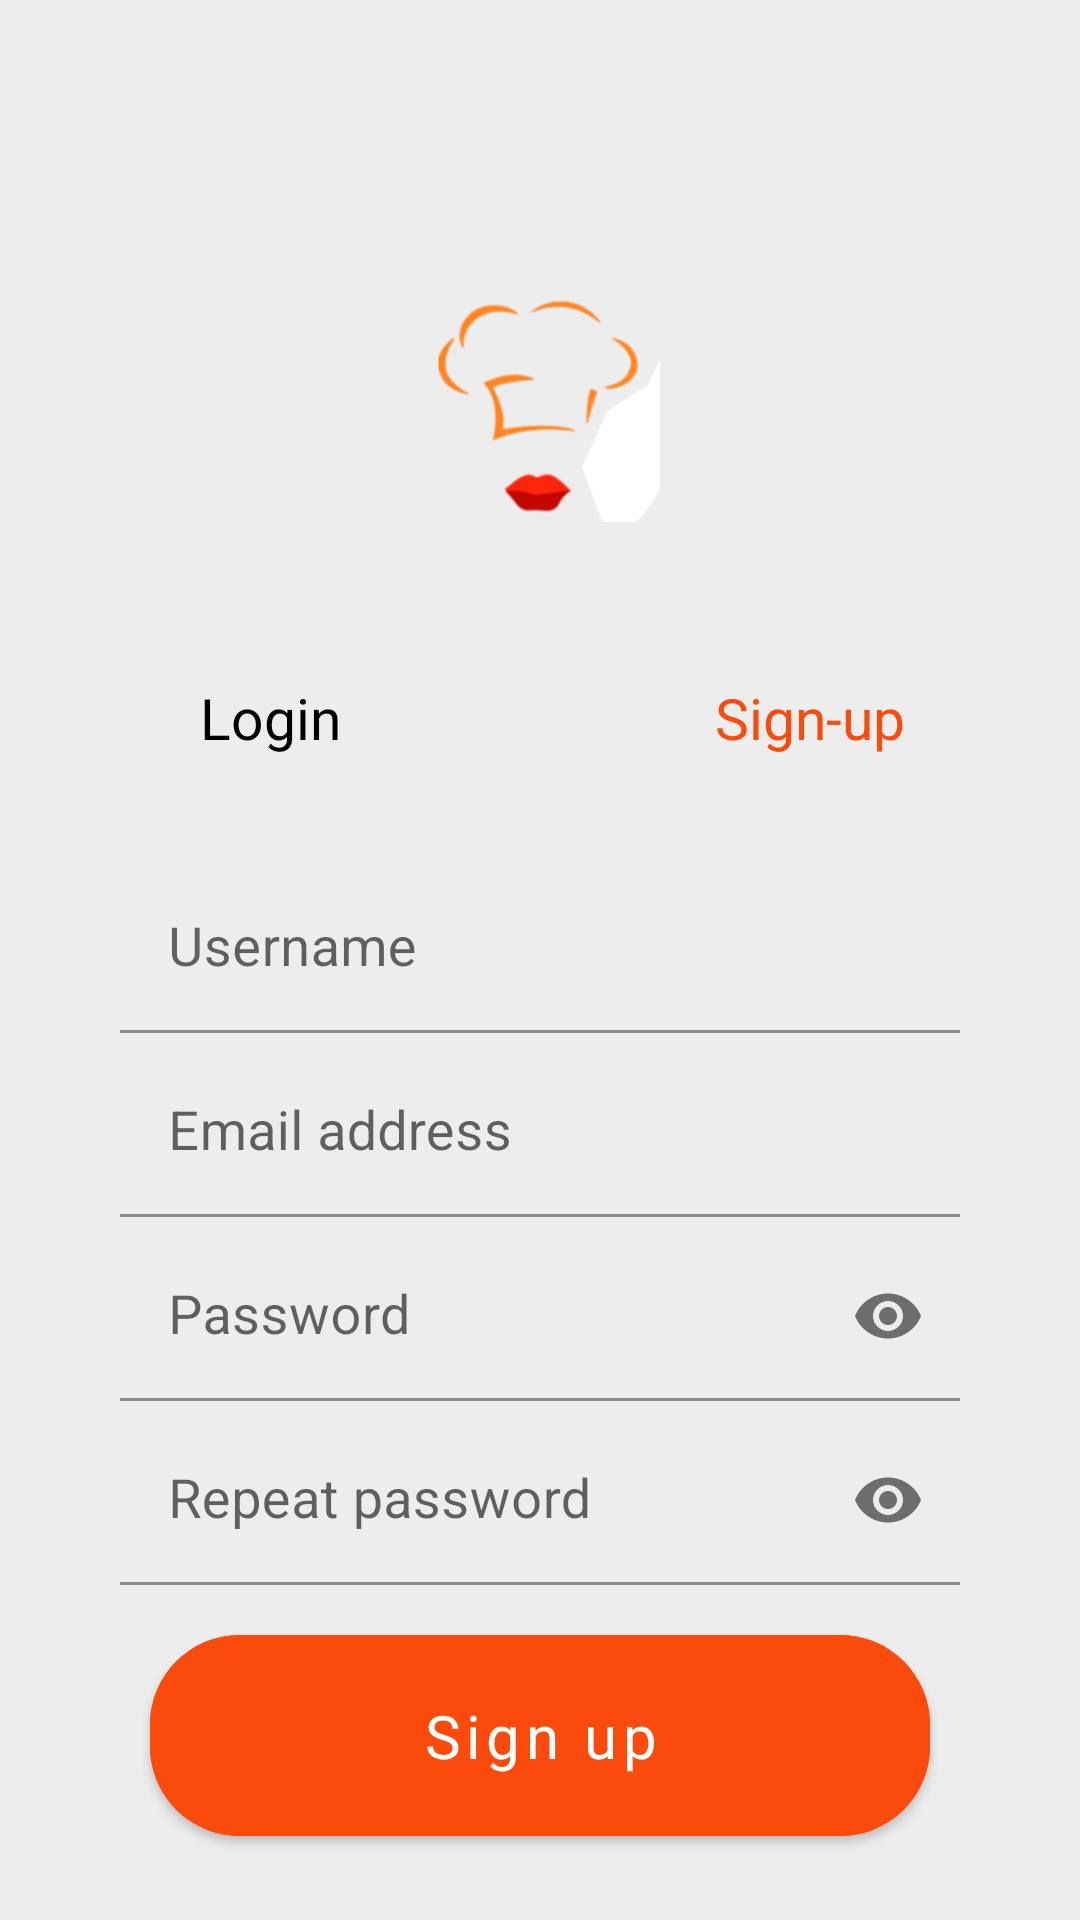

Produce the Android XML layout that renders to this screen, including the resource entries it uses.
<!-- AndroidManifest.xml: application theme splashScreenTheme -->
<!-- res/layout/fragment_register.xml -->
<?xml version="1.0" encoding="utf-8"?>
<androidx.constraintlayout.widget.ConstraintLayout xmlns:android="http://schemas.android.com/apk/res/android"
    xmlns:app="http://schemas.android.com/apk/res-auto"
    xmlns:tools="http://schemas.android.com/tools"
    android:layout_width="match_parent"
    android:layout_height="match_parent"
    android:background="@color/grey_note"
    android:orientation="vertical"
    tools:context=".ui.fragments.LoginFragment">

    <FrameLayout
        android:id="@+id/frameLayout2"
        android:layout_width="match_parent"
        android:layout_height="wrap_content"
        app:layout_constraintEnd_toEndOf="parent"
        app:layout_constraintStart_toStartOf="parent"
        app:layout_constraintTop_toTopOf="parent">

        <androidx.appcompat.widget.AppCompatImageView
            android:layout_width="match_parent"
            android:layout_height="wrap_content"
            android:background="@drawable/shape_bottom_radius"
            android:backgroundTint="@color/white"
            android:paddingHorizontal="140dp"
            android:paddingVertical="50dp"
            android:paddingBottom="60dp"
            android:src="@mipmap/logo" />

        <LinearLayout
            android:layout_width="match_parent"
            android:layout_height="wrap_content"
            android:layout_gravity="bottom"
            android:layout_marginBottom="16dp">

            <androidx.appcompat.widget.AppCompatTextView
                android:id="@+id/tvLogin"
                android:layout_width="0dp"
                android:layout_height="wrap_content"
                android:layout_weight="1"
                android:gravity="center"
                android:text="@string/login"
                android:textColor="@color/black"
                android:textSize="19sp" />

            <androidx.appcompat.widget.AppCompatTextView
                android:id="@+id/tvSignUp"
                android:layout_width="0dp"
                android:layout_height="wrap_content"
                android:layout_weight="1"
                android:gravity="center"
                android:text="@string/sign_up"
                android:textColor="@color/orange"
                android:textSize="19sp" />
        </LinearLayout>
    </FrameLayout>

    <com.google.android.material.textfield.TextInputLayout
        android:id="@+id/tilUsername"
        style="@style/Widget.MaterialComponents.TextInputLayout.FilledBox.Dense"
        android:layout_width="match_parent"
        android:layout_height="wrap_content"
        android:layout_marginHorizontal="40dp"
        android:layout_marginVertical="20dp"
        android:hint="@string/username"
        app:boxBackgroundColor="@color/grey_note"
        app:boxStrokeColor="@color/orange"
        app:boxStrokeWidth="1dp"
        app:boxStrokeWidthFocused="2dp"
        app:hintTextColor="@color/orange"
        app:layout_constraintEnd_toEndOf="@+id/frameLayout2"
        app:layout_constraintStart_toStartOf="@+id/frameLayout2"
        app:layout_constraintTop_toBottomOf="@+id/frameLayout2">

        <com.google.android.material.textfield.TextInputEditText
            android:id="@+id/etUsername"
            android:layout_width="match_parent"
            android:layout_height="wrap_content"
            android:layout_gravity="center_vertical"
            android:inputType="textEmailAddress"
            android:textColor="@color/black"
            android:textSize="18sp" />

    </com.google.android.material.textfield.TextInputLayout>

    <com.google.android.material.textfield.TextInputLayout
        android:id="@+id/tilEmail"
        style="@style/Widget.MaterialComponents.TextInputLayout.FilledBox.Dense"
        android:layout_width="match_parent"
        android:layout_height="wrap_content"
        android:layout_marginHorizontal="40dp"
        android:hint="@string/email_address"
        app:boxBackgroundColor="@color/grey_note"
        app:boxStrokeColor="@color/orange"
        app:boxStrokeWidth="1dp"
        android:layout_marginVertical="5dp"
        app:boxStrokeWidthFocused="2dp"
        app:hintTextColor="@color/orange"
        app:layout_constraintEnd_toEndOf="@+id/tilUsername"
        app:layout_constraintStart_toStartOf="@+id/tilUsername"
        app:layout_constraintTop_toBottomOf="@+id/tilUsername">

        <com.google.android.material.textfield.TextInputEditText
            android:id="@+id/etEmail"
            android:layout_width="match_parent"
            android:layout_height="wrap_content"
            android:layout_gravity="center_vertical"
            android:inputType="textEmailAddress"
            android:textColor="@color/black"
            android:textSize="18sp" />

    </com.google.android.material.textfield.TextInputLayout>

    <com.google.android.material.textfield.TextInputLayout
        android:id="@+id/tilPassword"
        style="@style/Widget.MaterialComponents.TextInputLayout.FilledBox.Dense"
        android:layout_width="match_parent"
        android:layout_height="wrap_content"
        android:layout_marginHorizontal="40dp"
        android:hint="@string/password"
        app:boxBackgroundColor="@color/grey_note"
        app:boxStrokeColor="@color/orange"
        app:boxStrokeWidth="1dp"
        android:layout_marginVertical="5dp"
        app:boxStrokeWidthFocused="2dp"
        app:endIconMode="password_toggle"
        app:hintTextColor="@color/orange"
        app:layout_constraintEnd_toEndOf="@+id/tilEmail"
        app:layout_constraintStart_toStartOf="@+id/tilEmail"
        app:layout_constraintTop_toBottomOf="@+id/tilEmail">

        <com.google.android.material.textfield.TextInputEditText
            android:id="@+id/etPassword"
            android:layout_width="match_parent"
            android:layout_height="wrap_content"
            android:layout_gravity="center_vertical"
            android:inputType="textPassword"
            android:textColor="@color/black"
            android:textSize="18sp" />

    </com.google.android.material.textfield.TextInputLayout>

    <com.google.android.material.textfield.TextInputLayout
        android:id="@+id/tilRepeatPassword"
        style="@style/Widget.MaterialComponents.TextInputLayout.FilledBox.Dense"
        android:layout_width="match_parent"
        android:layout_height="wrap_content"
        android:layout_marginHorizontal="40dp"
        android:layout_marginVertical="5dp"
        android:hint="@string/repeat_password"
        app:boxBackgroundColor="@color/grey_note"
        app:boxStrokeColor="@color/orange"
        app:boxStrokeWidth="1dp"
        app:boxStrokeWidthFocused="2dp"
        app:endIconMode="password_toggle"
        app:hintTextColor="@color/orange"
        app:layout_constraintEnd_toEndOf="@+id/tilPassword"
        app:layout_constraintStart_toStartOf="@+id/tilPassword"
        app:layout_constraintTop_toBottomOf="@id/tilPassword">

        <com.google.android.material.textfield.TextInputEditText
            android:id="@+id/etRepeatPassword"
            android:layout_width="match_parent"
            android:layout_height="wrap_content"
            android:layout_gravity="center_vertical"
            android:inputType="textPassword"
            android:textColor="@color/black"
            android:textSize="18sp" />

    </com.google.android.material.textfield.TextInputLayout>

    <com.google.android.material.button.MaterialButton
        android:id="@+id/btn_sign_up"
        android:layout_width="match_parent"
        android:layout_height="wrap_content"
        android:layout_gravity="bottom"
        android:layout_marginHorizontal="50dp"
        android:layout_marginBottom="22dp"
        android:backgroundTint="@color/orange"
        android:fontFamily="@font/actor_regular"
        android:paddingVertical="20dp"
        android:text="@string/sign_in"
        android:textAllCaps="false"
        android:textColor="@color/white"
        android:textSize="20sp"
        app:cornerRadius="30dp"
        app:layout_constraintBottom_toBottomOf="parent"
        app:layout_constraintEnd_toEndOf="parent"
        app:layout_constraintStart_toStartOf="parent" />

    <androidx.constraintlayout.widget.Guideline
        android:id="@+id/guideline2"
        android:layout_width="wrap_content"
        android:layout_height="wrap_content"
        android:orientation="horizontal"
        app:layout_constraintGuide_end="193dp" />
</androidx.constraintlayout.widget.ConstraintLayout>
<!-- resources referenced by this layout -->
<resources>
  <color name="black">#FF000000</color>
  <color name="grey_note">#EDEDED</color>
  <color name="orange">#FA4A0C</color>
  <color name="white">#FFFFFFFF</color>
  
      // yummy colors
  <!-- mipmap logo: png bitmap (mipmap-mdpi, 9978 bytes) -->
  <string name="email_address">Email address</string>
  <string name="login">Login</string>
  <string name="password">Password</string>
  <string name="repeat_password">Repeat password</string>
  <string name="sign_in">Sign up</string>
  <string name="sign_up">Sign-up</string>
  <string name="username">Username</string>
  <style name="splashScreenTheme" parent="Theme.MaterialComponents.Light.NoActionBar">
          <item name="android:windowBackground">@drawable/splash_image</item>
          <item name="colorPrimary">@color/orange</item>
          <item name="colorPrimaryVariant">@color/grey_note</item>
          <item name="colorOnPrimary">@color/white</item>
          
          <item name="colorSecondary">@color/orange</item>
          <item name="colorSecondaryVariant">@color/teal_700</item>
          <item name="colorOnSecondary">@color/black</item>
          
          <item name="android:statusBarColor" tools:targetApi="l">?attr/colorPrimaryVariant</item>
          
          <item name="android:windowLightStatusBar">true</item>
          <item name="android:navigationBarColor">@color/grey_note</item>
      </style>
  <!-- drawable splash_image (drawable) -->
  <?xml version="1.0" encoding="utf-8"?>
  <layer-list xmlns:android="http://schemas.android.com/apk/res/android">
  
      <item android:drawable="@color/grey"/>
  
      <item android:drawable="@drawable/ic_logo" android:gravity="center"/>
  
  </layer-list>
  <color name="teal_700">#FF018786</color>
  <color name="grey">#f5f5f8</color>
</resources>
